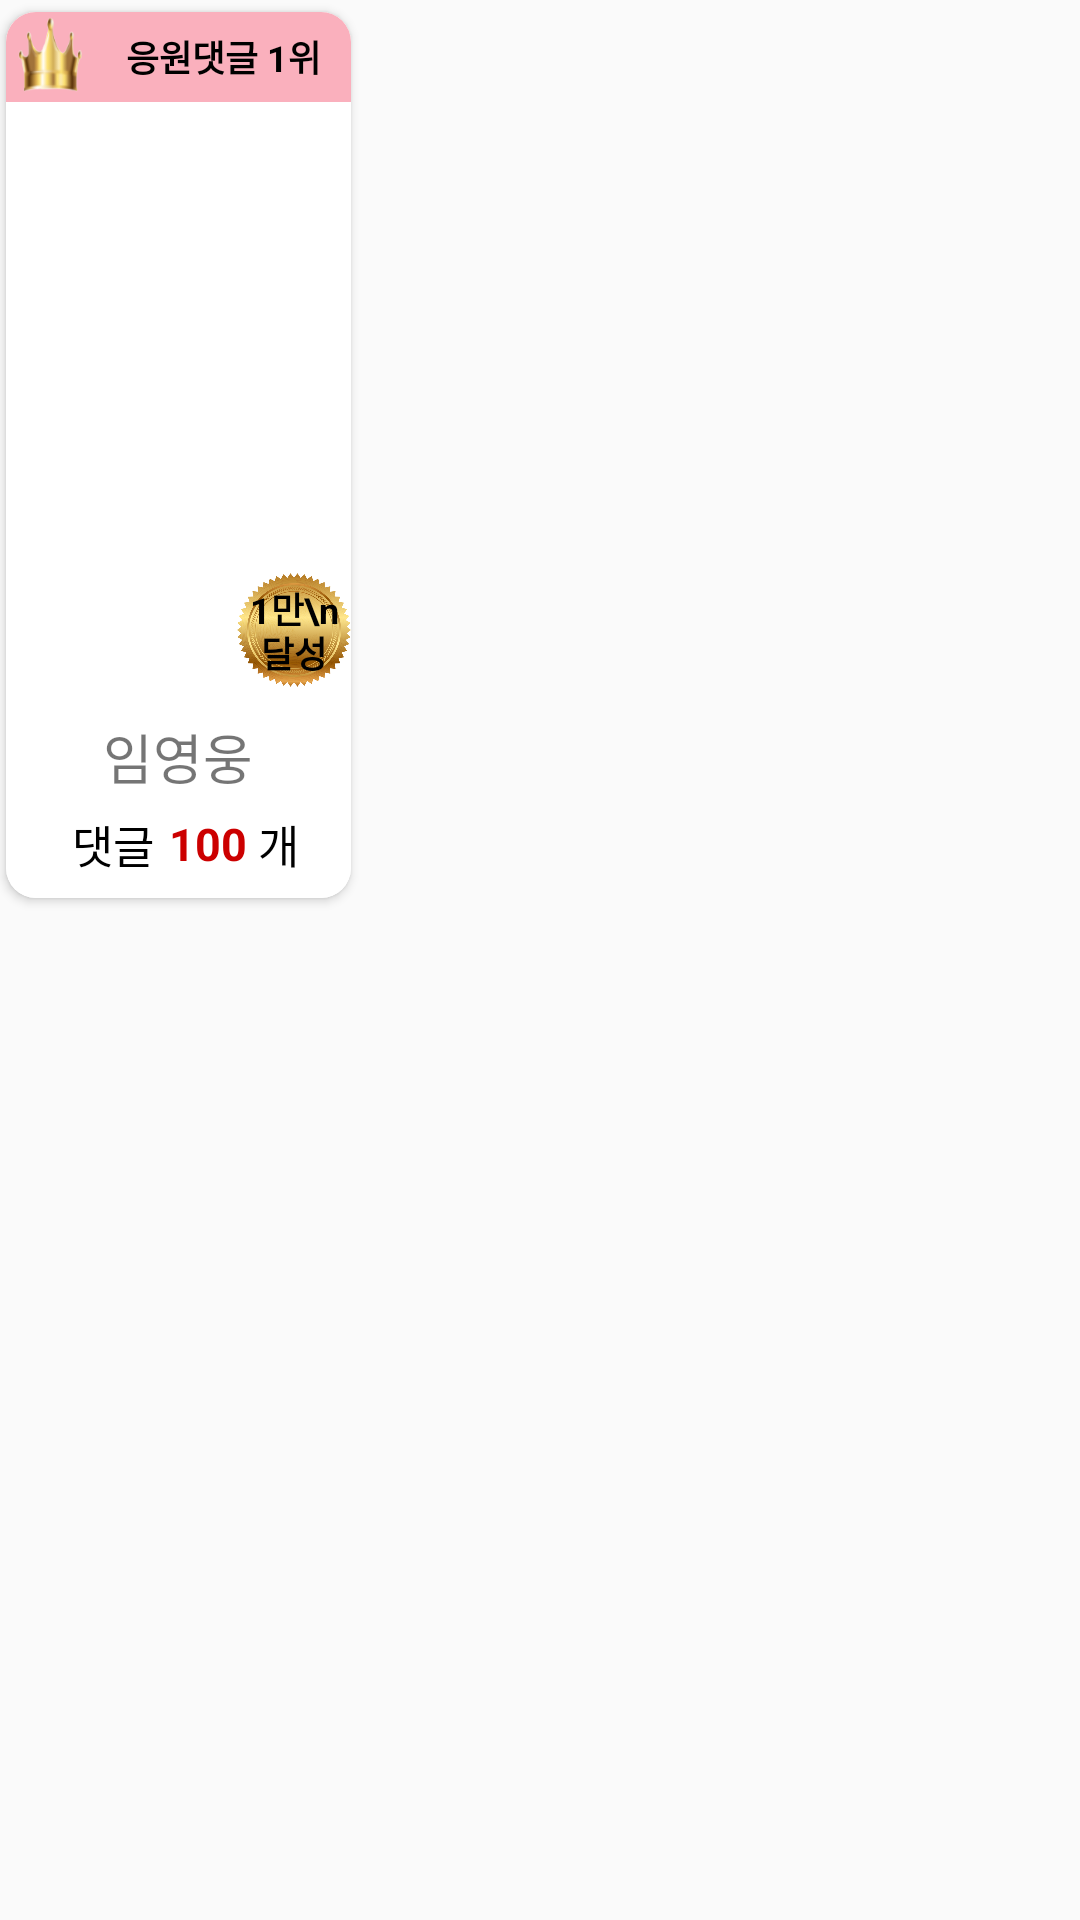

Reconstruct the res/layout file that produces this screen, plus the resources it refers to.
<!-- AndroidManifest.xml: application theme Theme.New_ms3 -->
<!-- res/layout/rv_item.xml -->
<?xml version="1.0" encoding="utf-8"?>
<LinearLayout
    xmlns:android="http://schemas.android.com/apk/res/android"
    android:layout_width="match_parent"
    android:layout_height="wrap_content"
    xmlns:app="http://schemas.android.com/apk/res-auto"
    >

    <androidx.cardview.widget.CardView
        android:layout_marginTop="4sp"
        android:layout_marginLeft="2sp"
        android:layout_width="115sp"
        android:layout_height="wrap_content"
        app:cardCornerRadius="10sp"
        android:paddingBottom="10sp"
        >

        <LinearLayout
            android:background="@color/white"
            android:gravity="center"
            android:layout_width="wrap_content"
            android:layout_height="wrap_content"
            android:orientation="vertical"
            android:paddingBottom="7sp">

            <LinearLayout
                android:id="@+id/best_comment_decorator"
                android:layout_width="match_parent"
                android:layout_height="30sp"
                android:background="#FAB0BD"
                android:visibility="visible"
                android:gravity="center">
                <ImageView
                    android:id="@+id/crown"
                    android:layout_width="30dp"
                    android:layout_height="30dp"
                    android:src="@drawable/goldcrown"/>

                <TextView
                    android:id="@+id/rankingText"
                    android:layout_width="match_parent"
                    android:layout_height="match_parent"
                    android:gravity="center"
                    android:text="응원댓글 1위"
                    android:textColor="@color/black"
                    android:textSize="12sp"
                    android:textStyle="bold" />
            </LinearLayout>

            <RelativeLayout
                android:layout_width="wrap_content"
                android:layout_height="wrap_content">
                <ImageView
                    android:id="@+id/singerphoto"
                    android:layout_width="120sp"
                    android:layout_height="200sp"
                    android:src="@drawable/imphoto"
                    android:scaleType="centerCrop"
                    />
                <RelativeLayout
                    android:id="@+id/best_medal"
                    android:layout_width="match_parent"
                    android:layout_height="200sp"
                    android:gravity="right|bottom"
                    >
                    <ImageView
                        android:layout_marginBottom="5sp"
                        android:layout_width="38sp"
                        android:layout_height="38sp"
                        android:src="@drawable/goldmedal1"/>
                    <TextView
                        android:id="@+id/manyComment"
                        android:layout_marginBottom="1dp"
                        android:lineSpacingMultiplier="0.85"
                        android:textColor="@color/black"
                        android:gravity="center"
                        android:textSize="12sp"
                        android:layout_width="38sp"
                        android:layout_height="38sp"
                        android:text="1만\n달성"
                        android:textStyle="bold"
                        />
                </RelativeLayout>



            </RelativeLayout>


            <RelativeLayout
                android:layout_width="match_parent"
                android:layout_height="match_parent">

                <TextView
                    android:id="@+id/singername"
                    android:layout_width="120sp"
                    android:layout_height="wrap_content"
                    android:layout_marginTop="5sp"
                    android:gravity="center"
                    android:text="임영웅"
                    android:textSize="18sp" />


            </RelativeLayout>

            <LinearLayout
                android:gravity="center"
                android:layout_marginTop="5sp"
                android:layout_width="wrap_content"
                android:layout_height="wrap_content">
                <TextView
                    android:textColor="@color/black"
                    android:layout_marginLeft="5sp"
                    android:textSize="15sp"
                    android:layout_width="wrap_content"
                    android:layout_height="wrap_content"
                    android:gravity="center"
                    android:text="댓글" />

                <TextView
                    android:id="@+id/tv_comment_count"
                    android:layout_marginLeft="5sp"
                    android:textSize="15sp"
                    android:layout_width="wrap_content"
                    android:layout_height="wrap_content"
                    android:gravity="center"
                    android:textStyle="bold"
                    android:textColor="@android:color/holo_red_dark"
                    android:text="100" />

                <TextView
                    android:textSize="15sp"
                    android:textColor="@color/black"
                    android:layout_width="wrap_content"
                    android:layout_height="wrap_content"
                    android:text=" 개"
                    />

            </LinearLayout>

        </LinearLayout>
    </androidx.cardview.widget.CardView>

</LinearLayout>
<!-- resources referenced by this layout -->
<resources>
  <!-- drawable goldcrown: png bitmap (drawable, 9644 bytes) -->
  <!-- drawable goldmedal1: png bitmap (drawable, 279809 bytes) -->
  <style name="Theme.New_ms3" parent="Theme.AppCompat.Light.NoActionBar">
          
          <item name="windowNoTitle">true</item>
          <item name="colorPrimary">@color/purple_500</item>
          <item name="colorPrimaryVariant">@color/purple_700</item>
          <item name="colorOnPrimary">@color/white</item>
          
          
          
          
          
          <item name="android:statusBarColor">#FCC7E1</item>
  
          
      </style>
  <!-- not gathered from this repository: default colours our renderer supplied (Android Studio template values) -->
  <color name="purple_500">#FF6200EE</color>
  <color name="purple_700">#FF3700B3</color>
  <color name="black">#FF000000</color>
  <color name="white">#FFFFFFFF</color>
</resources>
